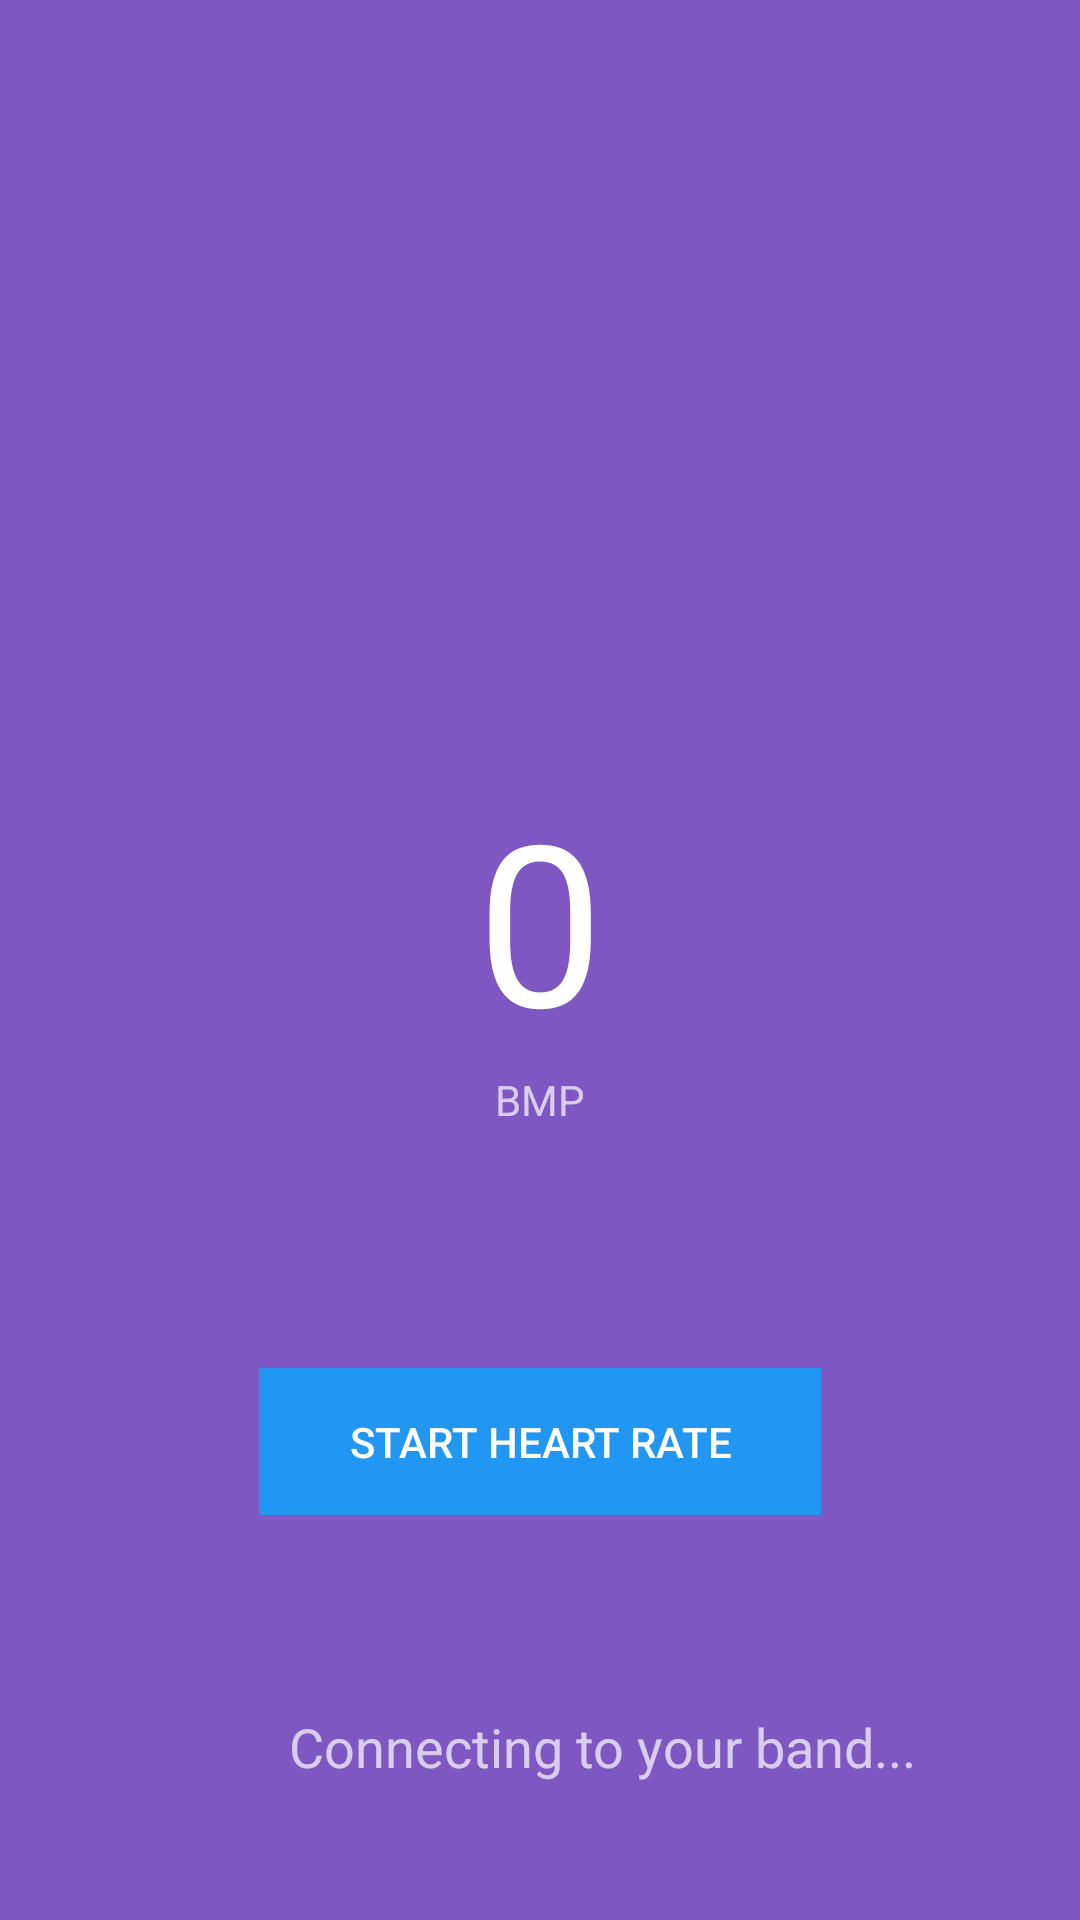

Produce the Android XML layout that renders to this screen, including the resource entries it uses.
<!-- AndroidManifest.xml: application theme AppTheme -->
<!-- res/layout/activity_main.xml -->
<?xml version="1.0" encoding="utf-8"?>
<RelativeLayout xmlns:android="http://schemas.android.com/apk/res/android"
    xmlns:tools="http://schemas.android.com/tools"
    android:layout_width="match_parent"
    android:layout_height="match_parent"
    tools:context="com.example.mciastek.elpuls.MainActivity">

    <RelativeLayout xmlns:android="http://schemas.android.com/apk/res/android"
        xmlns:tools="http://schemas.android.com/tools"
        android:layout_width="match_parent"
        android:layout_height="match_parent"
        android:paddingBottom="@dimen/activity_vertical_margin"
        android:paddingLeft="@dimen/activity_horizontal_margin"
        android:paddingRight="@dimen/activity_horizontal_margin"
        android:paddingTop="@dimen/activity_vertical_margin"
        tools:context="com.example.mciastek.elpuls.MainActivity">

    <Button
        android:layout_width="wrap_content"
        android:layout_height="wrap_content"
        android:text="@string/start_heart_rate"
        android:id="@+id/trigger_heart_rate"
        android:layout_alignParentBottom="true"
        android:layout_centerHorizontal="true"
        android:layout_marginBottom="135dp"
        android:paddingLeft="30dp"
        android:paddingRight="30dp"
        android:paddingTop="15dp"
        android:paddingBottom="15dp"
        android:enabled="false"
        android:background="@color/colorAccent"
        android:textColor="#ffffff"
        android:clickable="false" />

    <TextView
        android:layout_width="wrap_content"
        android:layout_height="wrap_content"
        android:textAppearance="?android:attr/textAppearanceLarge"
        android:text="@string/heart_rate_result"
        android:id="@+id/heart_rate_result"
        android:layout_above="@+id/trigger_heart_rate"
        android:layout_centerHorizontal="true"
        android:layout_marginBottom="100dp"
        android:textSize="75sp" />

    <ProgressBar
        android:layout_width="wrap_content"
        android:layout_height="wrap_content"
        android:id="@+id/connection_progress"
        android:layout_marginBottom="35dp"
        android:layout_alignParentBottom="true"
        android:layout_toStartOf="@+id/trigger_heart_rate"
        android:max="100"
        android:progress="0"
        android:indeterminate="false" />

    <TextView
        android:layout_width="wrap_content"
        android:layout_height="wrap_content"
        android:textAppearance="?android:attr/textAppearanceMedium"
        android:text="@string/connection_text"
        android:id="@+id/connection_text"
        android:layout_alignTop="@+id/connection_progress"
        android:layout_marginTop="13sp"
        android:layout_marginLeft="10sp"
        android:layout_alignStart="@+id/trigger_heart_rate" />

        <TextView
            android:layout_width="wrap_content"
            android:layout_height="wrap_content"
            android:textAppearance="?android:attr/textAppearanceSmall"
            android:text="BMP"
            android:id="@+id/hear_rate_unit"
            android:layout_above="@+id/trigger_heart_rate"
            android:layout_centerHorizontal="true"
            android:layout_marginBottom="80dp" />
    </RelativeLayout>

</RelativeLayout>
<!-- resources referenced by this layout -->
<resources>
  <color name="colorAccent">#2196F3</color>
  <string name="connection_text">Connecting to your band...</string>
  <string name="heart_rate_result">0</string>
  <string name="start_heart_rate">Start heart rate</string>
  <style name="AppTheme" parent="Theme.AppCompat">
          
          <item name="android:windowBackground">@color/colorPrimaryLight</item>
  
          <item name="android:spinnerDropDownItemStyle">@style/ActionBarSpinnerDropdown</item>
  
          <item name="android:colorPrimary">@color/colorPrimary</item>
          <item name="colorPrimary">@color/colorPrimary</item>
          <item name="android:colorPrimaryDark">@color/colorPrimaryDark</item>
  
          <item name="android:colorAccent">@color/colorAccent</item>
          <item name="colorAccent">@color/colorAccent</item>
      </style>
  <color name="colorPrimaryLight">#7E57C2</color>
  <style name="ActionBarSpinnerDropdown">
          <item name="android:background">@color/colorAccent</item>
      </style>
  <color name="colorPrimary">#673AB7</color>
  <color name="colorPrimaryDark">#4527A0</color>
</resources>
